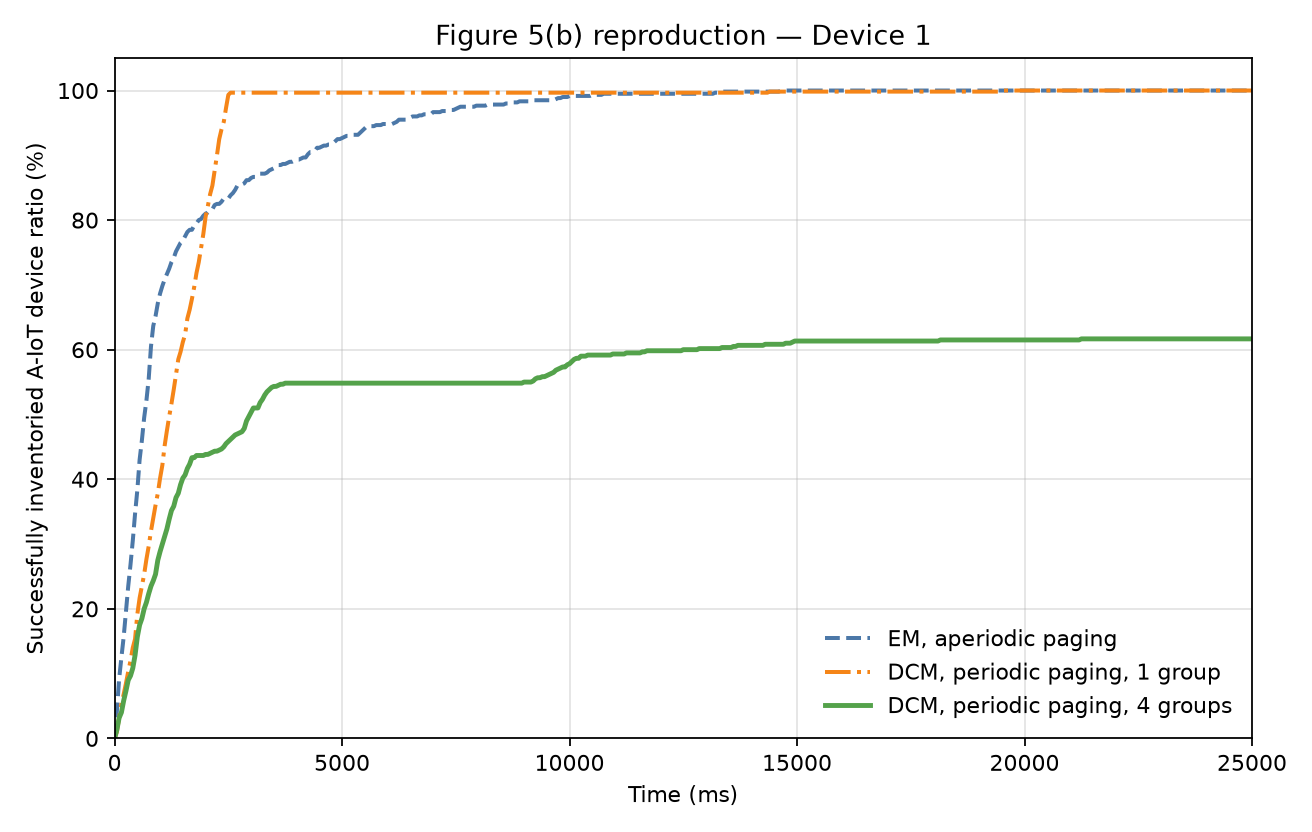

The file beside this chart, header and first rows:
strategy, time_ms, ratio_pct
em, 0.0, 0.0
em, 50.0, 4.167
em, 100.0, 9.167
em, 150, 12.5
em, 200.0, 15.67
em, 250.0, 19.67
em, 300, 23.5
em, 350, 26.83
em, 400.0, 30.5
em, 450.0, 34.67
em, 500.0, 38.33
em, 550.0, 43.0
em, 600, 46.0
em, 650.0, 49.5
em, 700, 52.17
em, 750.0, 55.5
em, 800.0, 60.5
em, 850, 63.67
em, 900.0, 65.17
em, 950, 67.17
em, 1000, 68.67
em, 1050, 69.83
em, 1100, 70.83
em, 1150, 71.67
em, 1200, 72.5
em, 1250, 73.5
em, 1300, 74.17
em, 1350, 75.17
em, 1400, 75.83
em, 1450, 76.5
em, 1500, 76.83
em, 1550, 77.5
em, 1600, 78.17
em, 1650, 78.5
em, 1700, 78.5
em, 1750, 79.17
em, 1800, 79.5
em, 1850, 80.0
em, 1900, 80.17
em, 1950, 80.67
em, 2000, 81.0
em, 2050, 81.17
em, 2100, 81.5
em, 2150, 81.67
em, 2200, 82.33
em, 2250, 82.5
em, 2300, 82.5
em, 2350, 82.83
em, 2400, 83.33
em, 2450, 83.33
em, 2500, 83.33
em, 2550, 83.83
em, 2600, 84.17
em, 2650, 84.67
em, 2700, 85.33
em, 2750, 85.5
em, 2800, 85.5
em, 2850, 85.67
em, 2900, 86.17
em, 2950, 86.17
... 1,443 more rows
